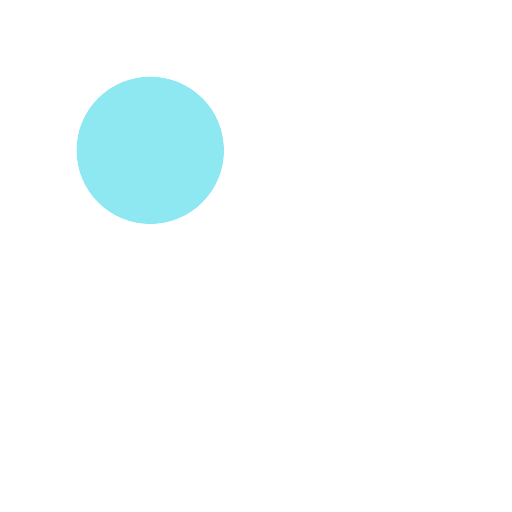
t = 0.00 s
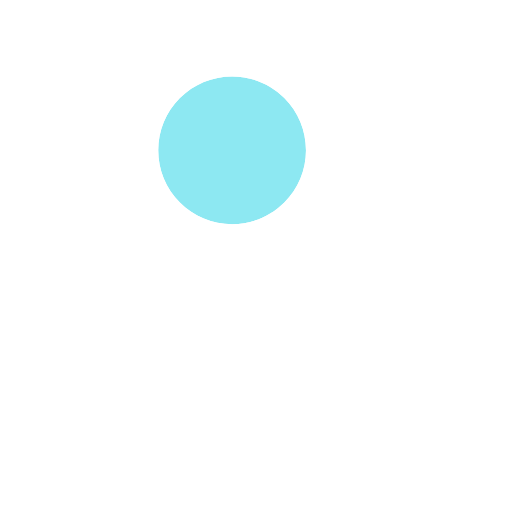
t = 0.21 s
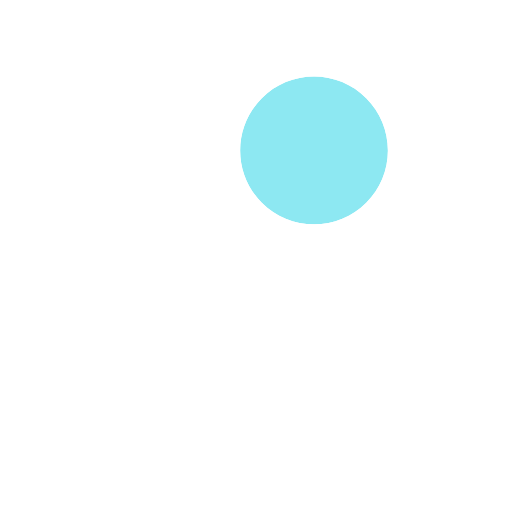
t = 0.41 s
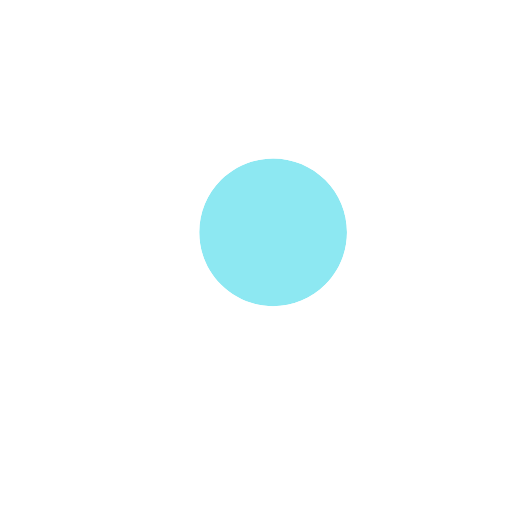
t = 0.62 s
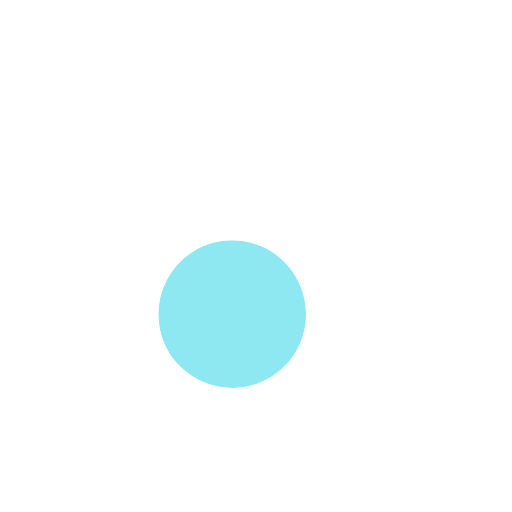
t = 0.83 s
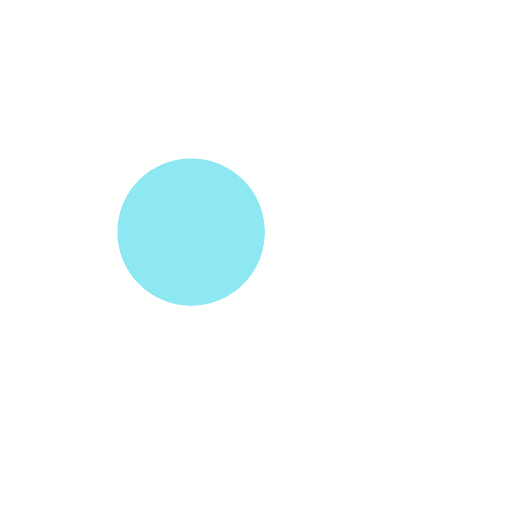
t = 1.04 s

The animated SVG that drew these frames (rendered in a browser with its animation timeline set to each time). Animation: 1 SMIL element (animateTransform=1); one cycle of 1.25 s, repeats indefinitely.

<svg xmlns="http://www.w3.org/2000/svg" viewBox="0 0 100 100" preserveAspectRatio="xMidYMid" width="224" height="224" style="shape-rendering: auto; display: block; background: rgba(210, 211, 212, 0);" xmlns:xlink="http://www.w3.org/1999/xlink"><g><g transform="translate(50 50)">
  <g transform="scale(0.8)">
    <g transform="translate(-50 -50)">
      <g>
        <animateTransform keyTimes="0;0.33;0.66;1" values="-20 -20;20 -20;0 20;-20 -20" dur="1.25s" repeatCount="indefinite" type="translate" attributeName="transform"></animateTransform>
        <path d="M44.19 26.158c-4.817 0-9.345 1.876-12.751 5.282c-3.406 3.406-5.282 7.934-5.282 12.751 c0 4.817 1.876 9.345 5.282 12.751c3.406 3.406 7.934 5.282 12.751 5.282s9.345-1.876 12.751-5.282 c3.406-3.406 5.282-7.934 5.282-12.751c0-4.817-1.876-9.345-5.282-12.751C53.536 28.033 49.007 26.158 44.19 26.158z" fill="#8de8f2"></path>
        <path d="M78.712 72.492L67.593 61.373l-3.475-3.475c1.621-2.352 2.779-4.926 3.475-7.596c1.044-4.008 1.044-8.23 0-12.238 c-1.048-4.022-3.146-7.827-6.297-10.979C56.572 22.362 50.381 20 44.19 20C38 20 31.809 22.362 27.085 27.085 c-9.447 9.447-9.447 24.763 0 34.21C31.809 66.019 38 68.381 44.19 68.381c4.798 0 9.593-1.425 13.708-4.262l9.695 9.695 l4.899 4.899C73.351 79.571 74.476 80 75.602 80s2.251-0.429 3.11-1.288C80.429 76.994 80.429 74.209 78.712 72.492z M56.942 56.942 c-3.406 3.406-7.934 5.282-12.751 5.282s-9.345-1.876-12.751-5.282c-3.406-3.406-5.282-7.934-5.282-12.751 c0-4.817 1.876-9.345 5.282-12.751c3.406-3.406 7.934-5.282 12.751-5.282c4.817 0 9.345 1.876 12.751 5.282 c3.406 3.406 5.282 7.934 5.282 12.751C62.223 49.007 60.347 53.536 56.942 56.942z" fill="#ffffff"></path>
      </g>
    </g>
  </g>
</g><g></g></g><!-- [ldio] generated by https://loading.io --></svg>
